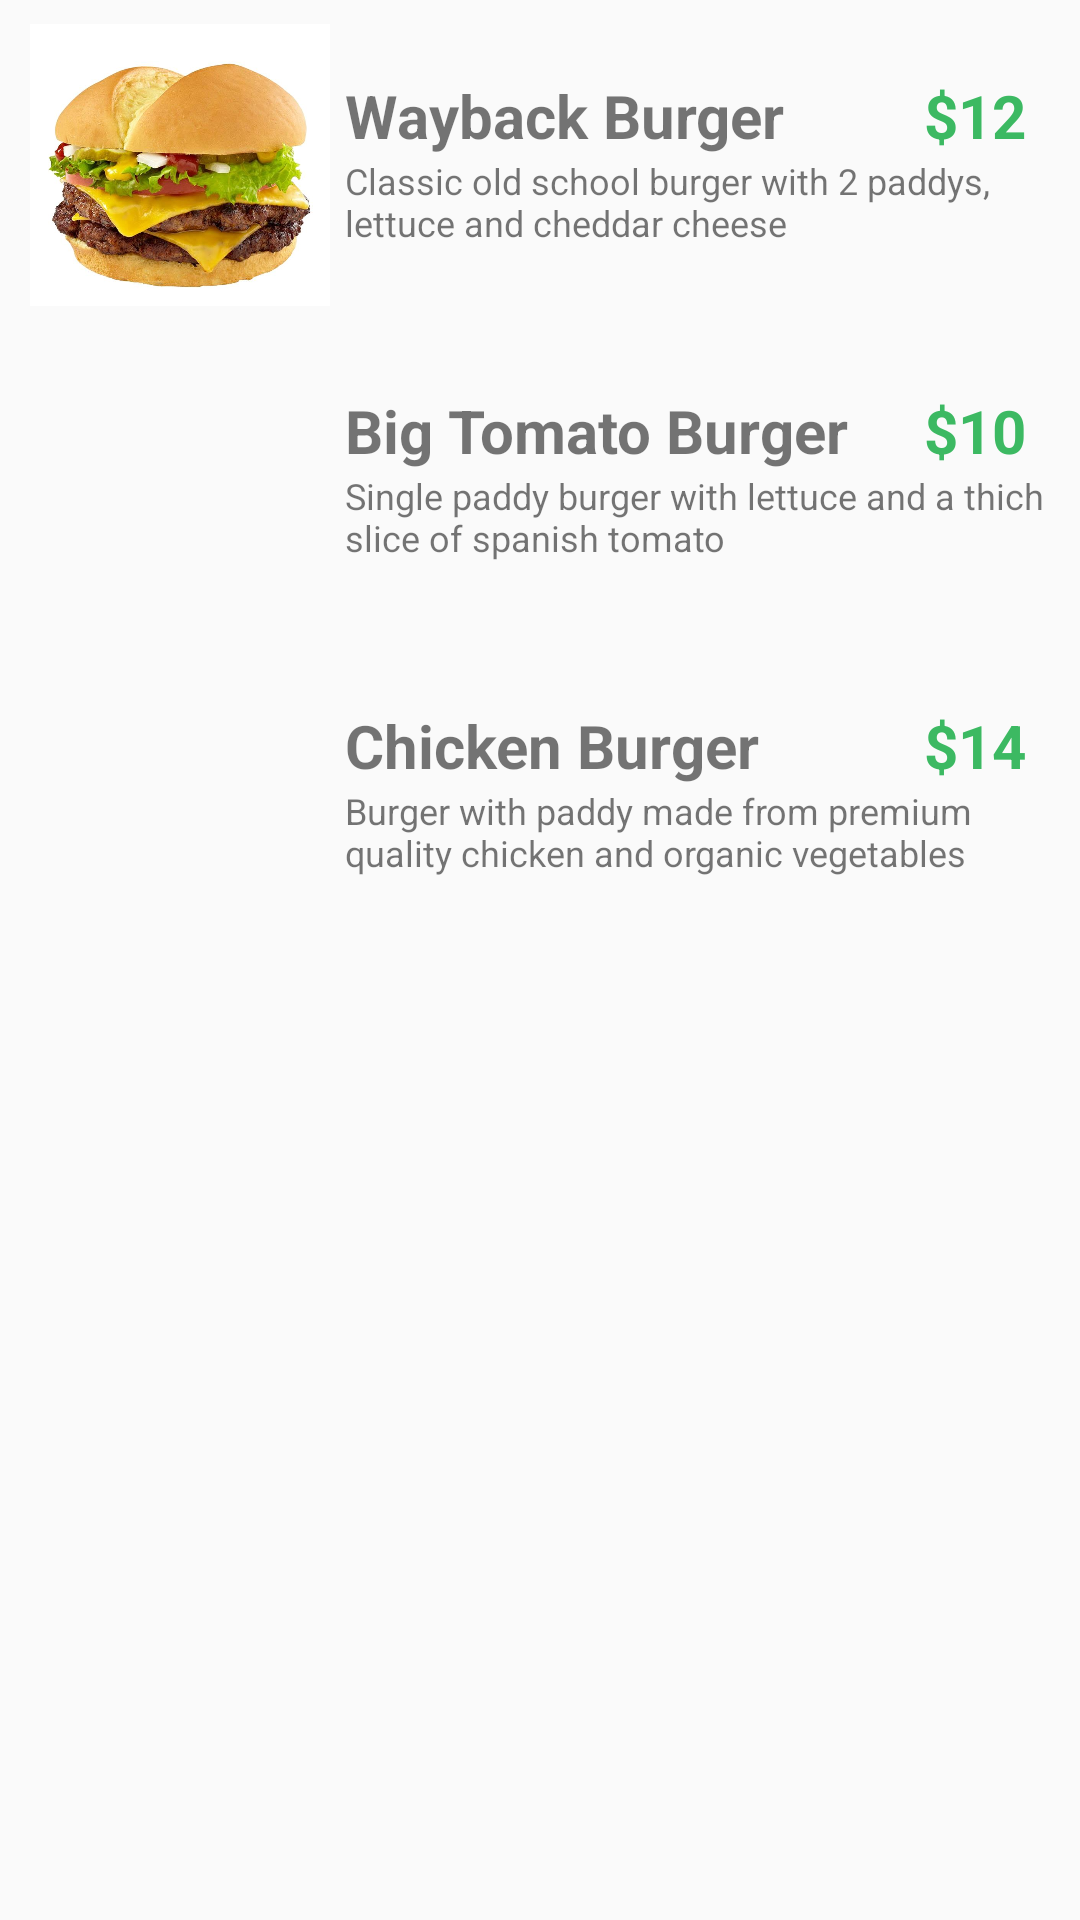

Here is an Android app screen rendered from its layout file. Give the layout XML and the strings, colors and styles it references.
<!-- AndroidManifest.xml: application theme AppTheme -->
<!-- res/layout/fragment_food_menu.xml -->
<RelativeLayout xmlns:android="http://schemas.android.com/apk/res/android"
    xmlns:tools="http://schemas.android.com/tools"
    android:layout_width="match_parent"
    android:layout_height="match_parent"
    tools:context="com.spnj.tugasfoodsy.Food_menu">
    <ScrollView
        android:layout_width="match_parent"
        android:layout_height="wrap_content">
    <LinearLayout
        android:layout_width="match_parent"
        android:layout_height="wrap_content"
        android:orientation="vertical">

        <RelativeLayout
            android:id="@+id/list_1"
            android:layout_width="match_parent"
            android:layout_height="wrap_content"
            android:layout_marginTop="5dp"
            android:layout_marginLeft="10dp"
            android:layout_marginRight="10dp">

            <ImageView
                android:id="@+id/image1"
                android:layout_width="100dp"
                android:layout_height="100dp"
                android:src="@drawable/wayback_burger"/>

            <TextView
                android:id="@+id/text1"
                android:layout_marginTop="20dp"
                android:layout_marginLeft="5dp"
                android:layout_marginStart="5dp"
                android:layout_toRightOf="@+id/image1"
                android:layout_toEndOf="@+id/image1"
                android:layout_width="wrap_content"
                android:layout_height="wrap_content"
                android:text="@string/list_txt1"
                android:textSize="20sp"
                />

            <TextView
                android:id="@+id/text1_2"
                android:layout_width="wrap_content"
                android:layout_height="wrap_content"
                android:text="@string/list_txtk1"
                android:layout_toRightOf="@+id/image1"
                android:layout_toEndOf="@+id/image1"
                android:layout_below="@+id/text1"
                android:layout_marginStart="5dp"
                android:layout_marginLeft="5dp"
                android:textSize="12sp"/>

            <TextView
                android:id="@+id/money1"
                android:layout_width="wrap_content"
                android:layout_height="wrap_content"
                android:text="@string/list_mon1"
                android:textSize="20sp"
                android:layout_marginTop="20dp"
                android:layout_marginEnd="8dp"
                android:layout_marginRight="8dp"
                android:textColor="@color/colorPrimary"
                android:layout_alignParentRight="true"
                android:layout_alignParentEnd="true"/>
        </RelativeLayout>

        <RelativeLayout
            android:id="@+id/list_2"
            android:layout_width="match_parent"
            android:layout_height="wrap_content"
            android:layout_marginTop="5dp"
            android:layout_marginLeft="10dp"
            android:layout_marginRight="10dp">

            <ImageView
                android:id="@+id/image2"
                android:layout_width="100dp"
                android:layout_height="100dp"
                android:src="@drawable/big_tomato_burger"/>

            <TextView
                android:id="@+id/text2"
                android:layout_marginTop="20dp"
                android:layout_marginLeft="5dp"
                android:layout_marginStart="5dp"
                android:layout_toEndOf="@+id/image2"
                android:layout_toRightOf="@+id/image2"
                android:layout_width="wrap_content"
                android:layout_height="wrap_content"
                android:text="@string/list_txt2"
                android:textSize="20sp"
                />

            <TextView
                android:id="@+id/text2_2"
                android:layout_width="wrap_content"
                android:layout_height="wrap_content"
                android:text="@string/list_txtk2"
                android:layout_marginLeft="5dp"
                android:layout_marginStart="5dp"
                android:layout_toEndOf="@+id/image2"
                android:layout_toRightOf="@+id/image2"
                android:layout_below="@+id/text2"
                android:textSize="12sp"/>

            <TextView
                android:id="@+id/money2"
                android:layout_width="wrap_content"
                android:layout_height="wrap_content"
                android:text="@string/list_mon2"
                android:textSize="20sp"
                android:layout_marginTop="20dp"
                android:layout_marginRight="8dp"
                android:layout_marginEnd="8dp"
                android:textColor="@color/colorPrimary"
                android:layout_alignParentRight="true"
                android:layout_alignParentEnd="true"/>
        </RelativeLayout>

        <RelativeLayout
            android:id="@+id/list_3"
            android:layout_width="match_parent"
            android:layout_height="wrap_content"
            android:layout_marginTop="5dp"
            android:layout_marginLeft="10dp"
            android:layout_marginRight="10dp">

            <ImageView
                android:id="@+id/image3"
                android:layout_width="100dp"
                android:layout_height="100dp"
                android:src="@drawable/chicken_burger"/>

            <TextView
                android:id="@+id/text3"
                android:layout_marginTop="20dp"
                android:layout_marginLeft="5dp"
                android:layout_marginStart="5dp"
                android:layout_toEndOf="@+id/image3"
                android:layout_toRightOf="@+id/image3"
                android:layout_width="wrap_content"
                android:layout_height="wrap_content"
                android:text="@string/list_txt3"
                android:textSize="20sp"
                />

            <TextView
                android:id="@+id/text3_2"
                android:layout_width="wrap_content"
                android:layout_height="wrap_content"
                android:text="@string/list_txtk3"
                android:layout_marginLeft="5dp"
                android:layout_marginStart="5dp"
                android:layout_toEndOf="@+id/image3"
                android:layout_toRightOf="@+id/image3"
                android:layout_below="@+id/text3"
                android:textSize="12sp"/>

            <TextView
                android:id="@+id/money3"
                android:layout_width="wrap_content"
                android:layout_height="wrap_content"
                android:text="@string/list_mon3"
                android:textSize="20sp"
                android:layout_marginTop="20dp"
                android:layout_marginRight="8dp"
                android:layout_marginEnd="8dp"
                android:textColor="@color/colorPrimary"
                android:layout_alignParentRight="true"
                android:layout_alignParentEnd="true"/>
        </RelativeLayout>

    </LinearLayout>

    </ScrollView>
</RelativeLayout>
<!-- resources referenced by this layout -->
<resources>
  <color name="colorPrimary">#3cb962</color>
  <!-- drawable wayback_burger: jpg bitmap (drawable, 67382 bytes) -->
  <string name="list_mon1"><b>$12</b></string>
  <string name="list_mon2"><b>$10</b></string>
  <string name="list_mon3"><b>$14</b></string>
  <string name="list_txt1"><b>Wayback Burger</b></string>
  <string name="list_txt2"><b>Big Tomato Burger</b></string>
  <string name="list_txt3"><b>Chicken Burger</b></string>
  <string name="list_txtk1">Classic old school burger with 2 paddys, lettuce and cheddar cheese</string>
  <string name="list_txtk2">Single paddy burger with lettuce and a thich slice of spanish tomato</string>
  <string name="list_txtk3">Burger with paddy made from premium quality chicken and organic vegetables</string>
  <style name="AppTheme" parent="Theme.AppCompat.Light.NoActionBar">
          
          <item name="colorPrimary">@color/colorPrimary</item>
          <item name="colorPrimaryDark">@color/colorPrimaryDark</item>
          <item name="colorAccent">@color/colorAccent</item>
      </style>
  <color name="colorPrimaryDark">#3cb962</color>
  <color name="colorAccent">#f5f5f6</color>
</resources>
